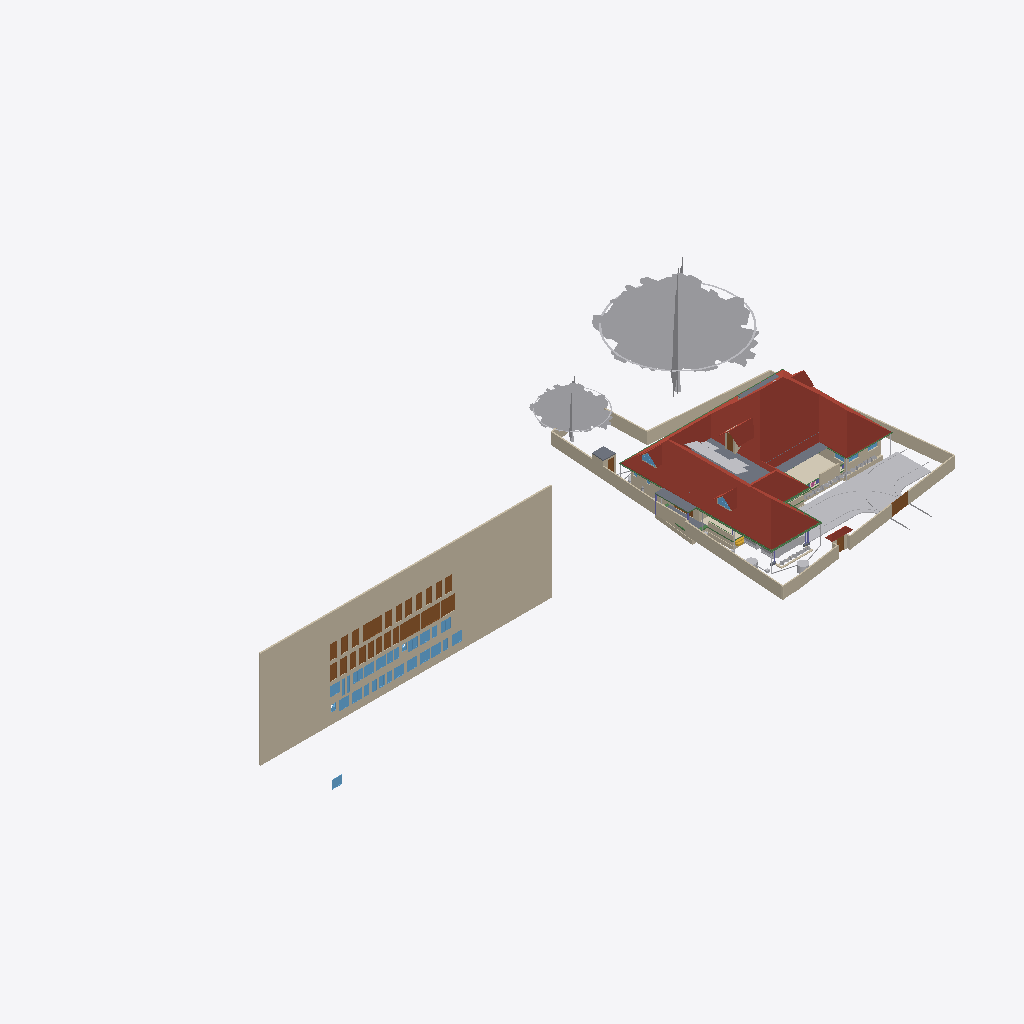
Isometric view of an IFC building model (IFC-SPF (STEP), schema IFC4X3, length unit metre), seen from the south-west, elements coloured by IFC class (only those large enough to see are counted): 38 walls (beige), 32 windows (light blue), 28 doors (brown), 19 other elements (light grey), 8 beams (green), 6 roofs (red-brown), 6 slabs (grey), 1 covering (cream), 1 stair flight (yellow).
Extent 101.4 m × 45.0 m × 24.6 m (x, y, z). Storeys (10): Footing at -0.87 m; 00 at 0.00 m; Verandah at 0.00 m; Plumbing at 0.00 m; Electrical at 0.00 m; GF at 0.45 m; GFLintel at 2.55 m; FF at 3.45 m; schedule at 5.00 m; FFtop at 5.70 m. Elements (1167): 278 IfcWall, 249 IfcBeam, 82 IfcPipeSegment, 67 IfcFurniture, 53 IfcWindow, 50 IfcDoor, 50 IfcReinforcingBar, 48 IfcCovering, 44 IfcColumn, 29 IfcGeographicElement, 23 IfcSwitchingDevice, 20 IfcDistributionChamberElement.

HEADER;
FILE_DESCRIPTION(('ViewDefinition[DesignTransferView]'),'2;1');
FILE_NAME('Sreekesh.ifc','2025-12-02T22:03:55+05:30',(),(),'IfcOpenShell 0.8.4','Bonsai 0.8.4','Nobody');
FILE_SCHEMA(('IFC4X3'));
ENDSEC;
DATA;
#1=IFCPROJECT('0aPvmvJuf5owphcfiKWAsN',$,'My Project',$,$,$,$,(#14,#26),#9);
#30=IFCSITE('3jTVXq97zE2OZTfzZH9iYT',$,'My Site',$,$,#53,$,$,$,$,$,$,$,$);
#211744=IFCSITE('2pH2ecD1v9bgK8psTEcl$_',$,'Site',$,$,#211760,#211754,$,$,$,$,$,$,$);
#36=IFCBUILDING('3Bt1MypEf4fuqFfshm9kTs',$,'My Building',$,$,#59,$,$,$,$,$,$);
#333137=IFCBUILDING('2u05Cn$TD6OPdaLJzvNsxO',$,'GFWall',$,$,#333157,$,$,$,$,$,$);
#339211=IFCBUILDING('002Xt49mzDahM74jmffgUi',$,'GF-P',$,$,#339231,$,$,$,$,$,$);
#42=IFCBUILDINGSTOREY('3Yt8GBe1vE1Byt_$JKaQnQ',$,'GF',$,$,#7313,$,$,$,$);
#8023=IFCBUILDINGSTOREY('3LNq90aff4Xhn4xfthWyFx',$,'00',$,$,#8039,$,$,$,$);
#71986=IFCBUILDINGSTOREY('1ZF$IMkzjA5efl8XVVA8ry',$,'FFtop',$,$,#72046,$,$,$,$);
#72129=IFCBUILDINGSTOREY('1Nt2vvvNTB5u0X$NIke4ti',$,'GFLintel',$,$,#280967,$,$,$,$);
#83382=IFCBUILDINGSTOREY('2do7yjy$r1eOSN7_GxsK9f',$,'FF',$,$,#83409,$,$,$,$);
#301077=IFCBUILDINGSTOREY('1n3LFyF6X708Cvo1r86gbR',$,'Footing',$,$,#301097,$,$,$,$);
#360055=IFCBUILDINGSTOREY('2kU8qRmBnF7foRmD37T33I',$,'Verandah',$,$,#360071,$,$,$,$);
#367233=IFCBUILDINGSTOREY('3r39yX7tr10xAjP1zlM9FN',$,'Plumbing',$,$,#367249,$,$,$,$);
#436766=IFCBUILDINGSTOREY('2CUKbd$of0Yx1yz6tYDaJY',$,'schedule',$,$,#436793,$,$,$,$);
#442969=IFCBUILDINGSTOREY('0sffW$JV12jOzJZIPBAWvQ',$,'Electrical',$,$,#442985,$,$,$,$);
#436236=IFCWALL('0fO5bxiLf2rPrmsDIadgTP',$,'Wall',$,$,#436798,#436242,$,$);
#389380=IFCROOF('2YQzS8qNnFqRTnIlyQr$6O',$,'Roof',$,$,#389458,#389379,$,.HIP_ROOF.);
#158109=IFCGEOGRAPHICELEMENT('1ICn9VC11DLu$jSeyjW6na',$,'GeographicElement',$,$,#159277,#158141,$,$);
#363541=IFCCOURSE('0hYJyXEsXANxqeScN2ddTn',$,'Course',$,$,#364727,#363556,$,$);
#158156=IFCGEOGRAPHICELEMENT('2JlHSkVhjCZPlJyc1W8A6K',$,'GeographicElement',$,$,#159282,#158188,$,$);
#285749=IFCWALL('23M4dZECv7RPP4RWKkyrhY',$,'Wall.082',$,$,#435018,#285760,$,$);
#65997=IFCWALL('1DC2$ngnnDR8Q9h6mAR0js',$,'Wall',$,$,#345521,#66003,$,$);
#222195=IFCWALL('2ixJvC9dH599amejUM2w6G',$,'Wall',$,$,#293165,#222215,$,$);
#66022=IFCWALL('2FUeR5sFb9uwjJGdeVWABU',$,'Wall',$,$,#431152,#66028,$,$);
#345031=IFCCOVERING('3RPlCoLTXEkg2LQ5VmhLHT',$,'Covering',$,$,#361378,#345042,$,$);
#226167=IFCWALL('1JVywoPUH41xuuLQv_Mf23',$,'Wall.082',$,$,#434788,#226178,$,$);
#5763=IFCSLAB('2k1_QIQ_vEheGYBKPFgtqG',$,'Slab',$,$,#339798,#5774,$,$);
#65878=IFCWALL('1RxXXtAKb3$uqm3spal5Ab',$,'Wall.049',$,$,#434824,#65884,$,$);
#110356=IFCWALL('3Jc2L501zCIf2lBfrewdbK',$,'Wall',$,$,#434868,#110367,$,$);
#345472=IFCWALL('0yhntx_XHBtOwqFxJIUy0e',$,'Wall.082',$,$,#345566,#345483,$,$);
#219358=IFCROOF('2NvTBbesP9PgYEhMlxRBaG',$,'Roof',$,$,#219414,#219392,$,.GABLE_ROOF.);
#106476=IFCSLAB('3SWoLdiHLDExF96lrfPbJY',$,'Slab',$,$,#280977,#106487,$,$);
#285691=IFCWALL('3FXX66X1H7gQUhINB1ZqHj',$,'Wall.082',$,$,#434912,#285702,$,$);
#2872=IFCWALL('0VICnwrYLCM9IhHcjSiD9g',$,'Wall',$,$,#333268,#2879,$,$);
#106448=IFCSLAB('1GhnzeWbD1FR$mVw6S$mla',$,'Slab',$,$,#280972,#106464,$,$);
#470777=IFCDOOR('0t87$1_hz87gsqjjPaod5f',$,'Door',$,$,#471132,#474671,'20',2.09999990463257,1.20000004768372,$,$,$);
#146729=IFCVEHICLE('0zRPRsukT96P6cuFPGiKs1',$,'Vehicle',$,$,#189086,#146742,$,$);
#470811=IFCDOOR('2sEs1R1lb5Jhf2YwHu_NhE',$,'Door',$,$,#471147,#474708,'21',2.09999990463257,1.20000004768372,$,$,$);
#437505=IFCDOOR('3Vw79$mJ981wtZ4gjDcwpp',$,'Door',$,$,#441913,#474619,'04',2.09999990463257,1.20000004768372,$,$,$);
#3151=IFCWALL('2frHB1bR9FtP23RXamn7Ko',$,'Wall',$,$,#333488,#3162,$,$);
#447852=IFCWALL('0EZ9GCYTb6leSOQLswptQu',$,'Wall',$,$,#448349,#447872,$,$);
#109955=IFCWALL('0m53cJKujAOwiy8OxGf4Uf',$,'Wall',$,$,#434806,#109966,$,$);
#218560=IFCROOF('2C1nQ2OAXBdxxnXR0n9JKC',$,'Roof',$,$,#218716,#218594,$,.GABLE_ROOF.);
#217997=IFCROOF('2hcpXsHbj3E8lTGOwf_Twb',$,'Roof',$,$,#357861,#218003,$,.GABLE_ROOF.);
#116735=IFCDOOR('1dZUIR_mr60wAZddeiCYTI',$,'Door',$,$,#281598,#116767,$,1.79999995231628,3.0,$,$,$);
#117253=IFCWALL('2NQIKohcDAsQMbNSTdACJd',$,'Wall.049',$,$,#434706,#117264,$,$);
#3520=IFCWALL('1kfIyPN_b4JPSDED46DDvv',$,'Wall',$,$,#333253,#3526,$,$);
#218717=IFCROOF('1hzKHTNaL00O8K0DSnXvur',$,'Roof',$,$,#218864,#218751,$,.GABLE_ROOF.);
#117585=IFCSLAB('00nkzVGuT6heoHGHN6WRGv',$,'Slab',$,$,#369021,#117596,$,$);
#309185=IFCWALL('1RTxTTrCL8QeAofqzjoycv',$,'Wall',$,$,#314935,#309196,$,$);
#389139=IFCBEAM('38yYLt849AL9vMzuf_qlJY',$,'Beam',$,$,#389209,#389138,$,$);
#219564=IFCSLAB('3MJkxlHa9Ayv5Szi0695pa',$,'Slab',$,$,#351081,#219578,$,$);
#110251=IFCROOF('2Ww7svPQzEgA_fCzhmYus_',$,'Roof',$,$,#363446,#110283,$,.HIP_ROOF.);
#330794=IFCSLAB('2m4RWmARb8ng3Ygm017ww6',$,'Slab',$,$,#332135,#330805,$,$);
#388788=IFCBEAM('0CBrXPli9CuuYJqAxGAoT2',$,'Beam',$,$,#389194,#388787,$,$);
#332304=IFCWALL('0ZmojOdCnDxP$iDjWVcZ2G',$,'Wall',$,$,#360087,#332324,$,$);
#72992=IFCWALL('0nKeLZCI54WeIG0cLfl1fW',$,'Wall',$,$,#368846,#73003,$,$);
#432857=IFCWASTETERMINAL('291ZfaJMX2QgzA0yx6Dgbh',$,'WasteTerminal',$,$,#433019,#432868,$,$);
#388715=IFCBEAM('3jI7cp3YfEpe0vqGUIgXwj',$,'Beam',$,$,#389169,#388714,$,$);
#436799=IFCDOOR('0XlfQQ3kH9bQ4xqE2F$NJd',$,'Door',$,$,#469873,#469836,'01',2.09999990463257,1.20000004768372,$,$,$);
#437395=IFCDOOR('2VOTDILfv12gFz9g4dV8WW',$,'Door',$,$,#441733,#469884,'02',2.09999990463257,1.20000004768372,$,$,$);
#438103=IFCDOOR('1W4kbGnrf4BviYzt90euy7',$,'Door',$,$,#470165,#470128,'05',2.09999990463257,1.20000004768372,$,$,$);
#438650=IFCDOOR('3J6pX7wADBiwY7pVd53n9u',$,'Door',$,$,#441928,#470206,'07',2.09999990463257,1.20000004768372,$,$,$);
#439712=IFCDOOR('1r8n9ueob9YhwGM$AZbf6r',$,'Door',$,$,#441958,#470337,'13',2.09999990463257,1.20000004768372,$,$,$);
#439877=IFCDOOR('1ohfLK289CGQgvLo23Ub_B',$,'Door',$,$,#441793,#470397,'15',2.09999990463257,1.20000004768372,$,$,$);
#470845=IFCDOOR('0EBcwWEG1BLfBC_Rm2jIl2',$,'Door',$,$,#471162,#471221,'47',2.09999990463257,1.20000004768372,$,$,$);
#440168=IFCDOOR('05ygje8oDCM8k$DCM_FIgq',$,'Door',$,$,#471102,#468448,'18',2.09999990463257,1.20000004768372,$,$,$);
#437450=IFCDOOR('37YLLyO1T0MRzd$WfncXke',$,'Door',$,$,#441748,#469917,'03',2.09999990463257,1.20000004768372,$,$,$);
#439176=IFCDOOR('1NZwsCyRPA_Rvuq6ikN8ou',$,'Door',$,$,#441943,#470277,'11',2.09999990463257,1.20000004768372,$,$,$);
#439604=IFCDOOR('0QS2XabDX52xoB56jEdYKn',$,'Door',$,$,#441868,#470307,'12',2.09999990463257,1.20000004768372,$,$,$);
#470879=IFCDOOR('3uBzIOBwv9KRz8nGRgS45n',$,'Door',$,$,#471177,#471251,'48',2.09999990463257,1.20000004768372,$,$,$);
#472419=IFCWINDOW('0GCLM9tzbEz8ByjWX9sRRM',$,'Window',$,$,#472473,#472433,'26',1.29999995231628,1.54999995231628,$,$,$);
#473039=IFCWINDOW('3I0jIeasz9bPnd$EPsjU7w',$,'Window',$,$,#473758,#473053,'34',1.29999995231628,1.54999995231628,$,$,$);
#473187=IFCWINDOW('2n3dOUsTbEjAw1t_1b0qHk',$,'Window',$,$,#473241,#473201,'37',1.29999995231628,1.54999995231628,$,$,$);
#473644=IFCWINDOW('0qPJyvNrnBPOwoE6u111LD',$,'Window',$,$,#473768,#473658,'45',1.29999995231628,1.54999995231628,$,$,$);
#473589=IFCWINDOW('1lZG8N2onCAgw6Wp2oBrNS',$,'Window',$,$,#473643,#473603,'44',1.29999995231628,1.54999995231628,$,$,$);
#473774=IFCWINDOW('0z6Mla7555BeT2xgOSIEjn',$,'Window',$,$,#473828,#473788,'47',1.29999995231628,1.54999995231628,$,$,$);
#472356=IFCWINDOW('0ryRUBqR17Fvdx1isygBpA',$,'Window',$,$,#472418,#472378,'25',1.29999995231628,1.54999995231628,$,$,$);
#472474=IFCWINDOW('1MxAzrC09ESQOos8fKjYKU',$,'Window',$,$,#472528,#472488,'27',1.29999995231628,1.54999995231628,$,$,$);
#472861=IFCWINDOW('3UJpKkISXCVxpeMHT8_AWt',$,'Window',$,$,#472894,#472875,'31',1.29999995231628,1.54999995231628,$,$,$);
#472929=IFCWINDOW('3ZxmguW$r6rgD8U6rsHeov',$,'Window',$,$,#473033,#472943,'32',1.29999995231628,1.54999995231628,$,$,$);
#473534=IFCWINDOW('11Ns6xH_X2POblD9oamnOW',$,'Window',$,$,#473588,#473548,'43',1.29999995231628,1.54999995231628,$,$,$);
#473479=IFCWINDOW('28ovQprHX7H9ZCBnrN8ydw',$,'Window',$,$,#473533,#473493,'42',1.29999995231628,1.54999995231628,$,$,$);
#441389=IFCWINDOW('1uIrQzLwb0FBf4o$gkmCiN',$,'Window',$,$,#442003,#472145,'22',1.29999995231628,1.54999995231628,$,$,$);
#473132=IFCWINDOW('0ewWO9aRTEiu2DgmtsmmdL',$,'Window',$,$,#473186,#473146,'36',1.29999995231628,1.54999995231628,$,$,$);
#441361=IFCWINDOW('3rxiGfLv100Og8luFZP7ej',$,'Window',$,$,#441388,#441369,$,1.29999995231628,1.54999995231628,$,$,$);
#438910=IFCDOOR('2_EdLDw6f7cw9b3egCOt52',$,'Door',$,$,#441778,#469244,'10',2.09999990463257,1.20000004768372,$,$,$);
#328429=IFCWALL('2kbqNKfzvEQ9JHWg3KnlRz',$,'Wall',$,$,#360107,#328449,$,$);
#438749=IFCDOOR('0$8DVY4oP3JO_c4OhxM5aR',$,'Door',$,$,#441838,#469108,'08',2.09999990463257,1.20000004768372,$,$,$);
#438349=IFCDOOR('2bR2Lz4dfAH9NgHBO7V5eF',$,'Door',$,$,#441823,#470176,'06',2.09999990463257,1.20000004768372,$,$,$);
#438848=IFCDOOR('2HPJSE6uf7U8CSmEi_m1ZG',$,'Door',$,$,#441853,#470236,'09',2.09999990463257,1.20000004768372,$,$,$);
#439989=IFCDOOR('0D4N6xcBrEcv7IQhny9OtU',$,'Door',$,$,#471087,#470427,'16',2.09999990463257,1.20000004768372,$,$,$);
#440204=IFCDOOR('0HjACDWSL4vgj3$kRw90ep',$,'Door',$,$,#471072,#470496,'19',2.09999990463257,1.20000004768372,$,$,$);
#439815=IFCDOOR('2VNwutCjrDBfJLcvmkUCbO',$,'Door',$,$,#441883,#470367,'14',2.09999990463257,1.20000004768372,$,$,$);
#440030=IFCDOOR('3KL$NcU1T879eGRiUWCmhA',$,'Door',$,$,#471117,#470457,'17',2.09999990463257,1.20000004768372,$,$,$);
#146896=IFCDOOR('233Y4LKh93tgjzr0JDxIFw',$,'Door',$,$,#348594,#468928,$,2.09999990463257,1.20000004768372,$,$,$);
#70155=IFCVEHICLE('3fs_92XJnE9xh12t4cEAUA',$,'Vehicle',$,$,#189081,#70187,$,$);
#206723=IFCBUILDINGELEMENTPROXY('2K1LMOkm11dBWSaNfDUHsX',$,'BuildingElementProxy',$,$,#207458,#206736,$,$);
#327474=IFCWALL('2U4iGMjzz8RwTIGrH2ENgx',$,'Wall',$,$,#360262,#327494,$,$);
#111610=IFCDOOR('0JnVCEbZ93QxaghwOdNV45',$,'Door',$,$,#222491,#363404,$,2.09999990463257,1.20000004768372,$,$,$);
#357747=IFCWINDOW('0unPHkQknB1wc7pxPHjPGP',$,'Window',$,$,#357842,#357760,$,$,$,$,$,$);
#116971=IFCWALL('08FBn4OWj7ogBqhIhITLuq',$,'Wall.049',$,$,#434683,#116982,$,$);
#455969=IFCWALL('10vr2jrxH5u9xDp2P5Tk9Y',$,'Wall',$,$,#465902,#455989,$,$);
#101757=IFCWALL('3Re5U6AfH5hRjhCU8HzlUQ',$,'Wall',$,$,#149415,#101777,$,$);
#218541=IFCWINDOW('21qcPfDRT2hPC8Z6tF6XzK',$,'Window',$,$,#218697,#218554,$,$,$,$,$,$);
#106524=IFCSOLARDEVICE('3S6vjv$5jE1uGxlQ_RICMy',$,'SolarDevice',$,$,#120309,#106556,$,$);
#433626=IFCWASTETERMINAL('0Ad29SWDzBMQDSnJqygR91',$,'WasteTerminal',$,$,#434503,#433637,$,$);
#106561=IFCSOLARDEVICE('2N7C3uFTr0ovBcfJ26O6Lk',$,'SolarDevice',$,$,#120314,#106578,$,$);
#106579=IFCSOLARDEVICE('1xWH0eIEnB$BgsSW0yRufF',$,'SolarDevice',$,$,#120319,#106596,$,$);
#106651=IFCSOLARDEVICE('3GkHrXcpz9luFJaFckT4XJ',$,'SolarDevice',$,$,#120339,#106668,$,$);
#106615=IFCSOLARDEVICE('0CbIHREHr2w9gh5lx0_n0D',$,'SolarDevice',$,$,#120329,#106632,$,$);
#106597=IFCSOLARDEVICE('1JeFrLyoz5IhCtXWc_EtwE',$,'SolarDevice',$,$,#120324,#106614,$,$);
#106633=IFCSOLARDEVICE('3nYAYQFdT0Hu3774nkbnMA',$,'SolarDevice',$,$,#120334,#106650,$,$);
#106669=IFCSOLARDEVICE('3CH4PS5oz4_xvHOpIILxvJ',$,'SolarDevice',$,$,#120344,#106686,$,$);
#106913=IFCSOLARDEVICE('3N6FBuwFX6eRZQfWUTehiA',$,'SolarDevice',$,$,#120354,#106930,$,$);
#106895=IFCSOLARDEVICE('3hGn0pNNz3NwRu5qnQ1KkQ',$,'SolarDevice',$,$,#120349,#106912,$,$);
#117669=IFCDOOR('1Oy85YKxL61PqzyfMMUgcU',$,'Door',$,$,#369016,#469078,$,2.09999990463257,1.0,$,$,$);
#189522=IFCBUILDINGELEMENTPROXY('2fyH_FbBX1$e0RliKTBWRO',$,'BuildingElementProxy',$,$,#205917,#189554,$,$);
#472529=IFCWINDOW('1T4xVqsNn09Q7QANEos0xY',$,'Window',$,$,#472632,#472587,'28',1.29999995231628,1.54999995231628,$,$,$);
#473374=IFCWINDOW('2BTWCkad52rRnR2lhAJRnt',$,'Window',$,$,#473428,#473388,'40',1.29999995231628,1.54999995231628,$,$,$);
#388934=IFCBEAM('02028txQrArOf6QyRmi8S_',$,'Beam',$,$,#389199,#388933,$,$);
#388502=IFCBEAM('35uj72bWH5VeeE5oLL9s_t',$,'Beam',$,$,#389164,#388501,$,$);
#65947=IFCWALL('08s$eE7qfC1vtHJbeTdsNK',$,'Wall',$,$,#434943,#65953,$,$);
#41688=IFCSTAIRFLIGHT('0VcD2gJAfBIuw$lMxDzKKO',$,'StairFlight',$,$,#283276,#118718,$,2,1,0.150000005960464,0.25,.STRAIGHT.);
#329035=IFCWALL('2$n50xrj53zPnnhI4Jq0HX',$,'Wall',$,$,#360082,#329055,$,$);
#389073=IFCBEAM('1SW1UMPTn6IukCzEsXMMce',$,'Beam',$,$,#389204,#389072,$,$);
#110674=IFCWALL('1a_hfYQo5DRgtEum677ZGl',$,'Wall',$,$,#292365,#110685,$,$);
#473429=IFCWINDOW('2dzOHbFk98Zx2bSaCiLBYU',$,'Window',$,$,#473698,#473443,'41',1.29999995231628,1.54999995231628,$,$,$);
#388576=IFCBEAM('2yIyVaMgz8tR0CuDvbao9K',$,'Beam',$,$,#389174,#388575,$,$);
#472633=IFCWINDOW('0Zl2gE8_586PvBdKooVPGr',$,'Window',$,$,#472761,#472691,'29',1.29999995231628,1.54999995231628,$,$,$);
#473242=IFCWINDOW('1gX6TXdPf9AO4DNYBx2gS1',$,'Window',$,$,#473318,#473278,'38',1.29999995231628,1.54999995231628,$,$,$);
#473319=IFCWINDOW('1zR4pmTQH9$B7C01p1Qh6Y',$,'Window',$,$,#473373,#473333,'39',1.29999995231628,1.54999995231628,$,$,$);
#473699=IFCWINDOW('2YOiOVaET4gOMuWXCG8Xoa',$,'Window',$,$,#473773,#473713,'46',1.29999995231628,1.54999995231628,$,$,$);
#472979=IFCWINDOW('2zT7vXKsv2yOLSfm2klIRE',$,'Window',$,$,#473038,#472993,'33',1.29999995231628,1.54999995231628,$,$,$);
#472315=IFCWINDOW('0x22XexIv8lx4ALyuFep0N',$,'Window',$,$,#472355,#472329,'24',1.29999995231628,1.54999995231628,$,$,$);
#472233=IFCWINDOW('2o4E9pPUr5tvLXhqGsnN5n',$,'Window',$,$,#472314,#472270,'23',1.29999995231628,1.54999995231628,$,$,$);
#282729=IFCWALL('0L3wrSYBnA$xcRhMJRWK$N',$,'Wall',$,$,#368901,#282740,$,$);
#455733=IFCWALL('1_lkS15SzFbRpeNiLwhyGU',$,'Wall',$,$,#457028,#455753,$,$);
#4009=IFCWALL('2lHSG51rHEfeNsY_Rnf304',$,'Wall',$,$,#333173,#4020,$,$);
#111126=IFCWALL('11fiDOfq54uheWI4ur$p_M',$,'Wall',$,$,#292347,#111137,$,$);
#106931=IFCWALL('3FavAtlwfE4e0lW5aUJqLs',$,'Wall',$,$,#348589,#106942,$,$);
#26789=IFCDOOR('3HF$fS8tX7kw4y81dHWRkr',$,'Door',$,$,#340243,#26820,'04',$,$,$,$,$);
#332235=IFCWALL('0WW$1fAGf3sAubsqiDgRRp',$,'Wall',$,$,#360287,#332255,$,$);
#329144=IFCWALL('0XJHmtTfD6sBELqtXy9e2a',$,'Wall',$,$,#360132,#329164,$,$);
#29270=IFCWINDOW('3GxmHADO1DPPnexShW0xza',$,'Window',$,$,#339838,#99898,'44',1.29999995231628,1.54999995231628,$,$,$);
#99476=IFCWINDOW('0bWf0UbSH5vA18P2wXez2A',$,'Window',$,$,#339853,#99508,'42',1.29999995231628,1.54999995231628,$,.DOUBLE_PANEL_VERTICAL.,$);
#332339=IFCWALL('06RbKfkVLAig0EUUJcdLY6',$,'Wall',$,$,#360122,#332359,$,$);
#102232=IFCWALL('3BbLnMq0r7ivvaULYjF4Vv',$,'Wall',$,$,#348558,#102243,$,$);
#473089=IFCWINDOW('1_tLJRJAbCSei9XUsefKNp',$,'Window',$,$,#473763,#473103,'35',1.29999995231628,1.54999995231628,$,$,$);
#24945=IFCWINDOW('0pIOr8Fwn768Q5gngNrD$h',$,'Window',$,$,#363051,#99803,'43',1.29999995231628,1.54999995231628,$,.DOUBLE_PANEL_VERTICAL.,$);
#327285=IFCWALL('1vo4h6gUf99v7g_hI2dwLe',$,'Wall',$,$,#360257,#327305,$,$);
#49227=IFCBEAM('2GaElzDELAMf9uZ0HgoOwe',$,'Beam',$,$,#213055,#49238,$,$);
#472762=IFCWINDOW('1GHGaSiXnFWuxMJhhdjlFz',$,'Window',$,$,#472860,#472799,'30',1.29999995231628,1.54999995231628,$,$,$);
#327173=IFCWALL('3mDEA8Yi18fQRbhOE3km0k',$,'Wall',$,$,#360267,#327193,$,$);
ENDSEC;
